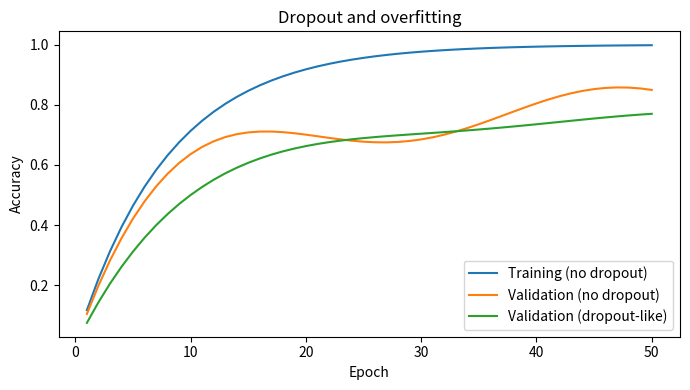

Write Python code to recreate this figure. (Note: this script raises an exception after producing the figure.)
# Experiment 35: Dropout-like regularization and overfitting illustration
import numpy as np, matplotlib.pyplot as plt
epochs=np.arange(1,51); train=1-np.exp(-epochs/8); val=0.78*(1-np.exp(-epochs/8))+0.08*np.sin(epochs/6)
val=np.clip(val,0,1)
val_drop=0.76*(1-np.exp(-epochs/10))+0.02*np.sin(epochs/7)
plt.figure(figsize=(7,4)); plt.plot(epochs,train,label='Training (no dropout)'); plt.plot(epochs,val,label='Validation (no dropout)'); plt.plot(epochs,val_drop,label='Validation (dropout-like)'); plt.xlabel('Epoch'); plt.ylabel('Accuracy'); plt.title('Dropout and overfitting'); plt.legend(); plt.tight_layout(); plt.savefig('../Outputs/35_dropout_effect.png'); print('Plot generated: dropout effect')
